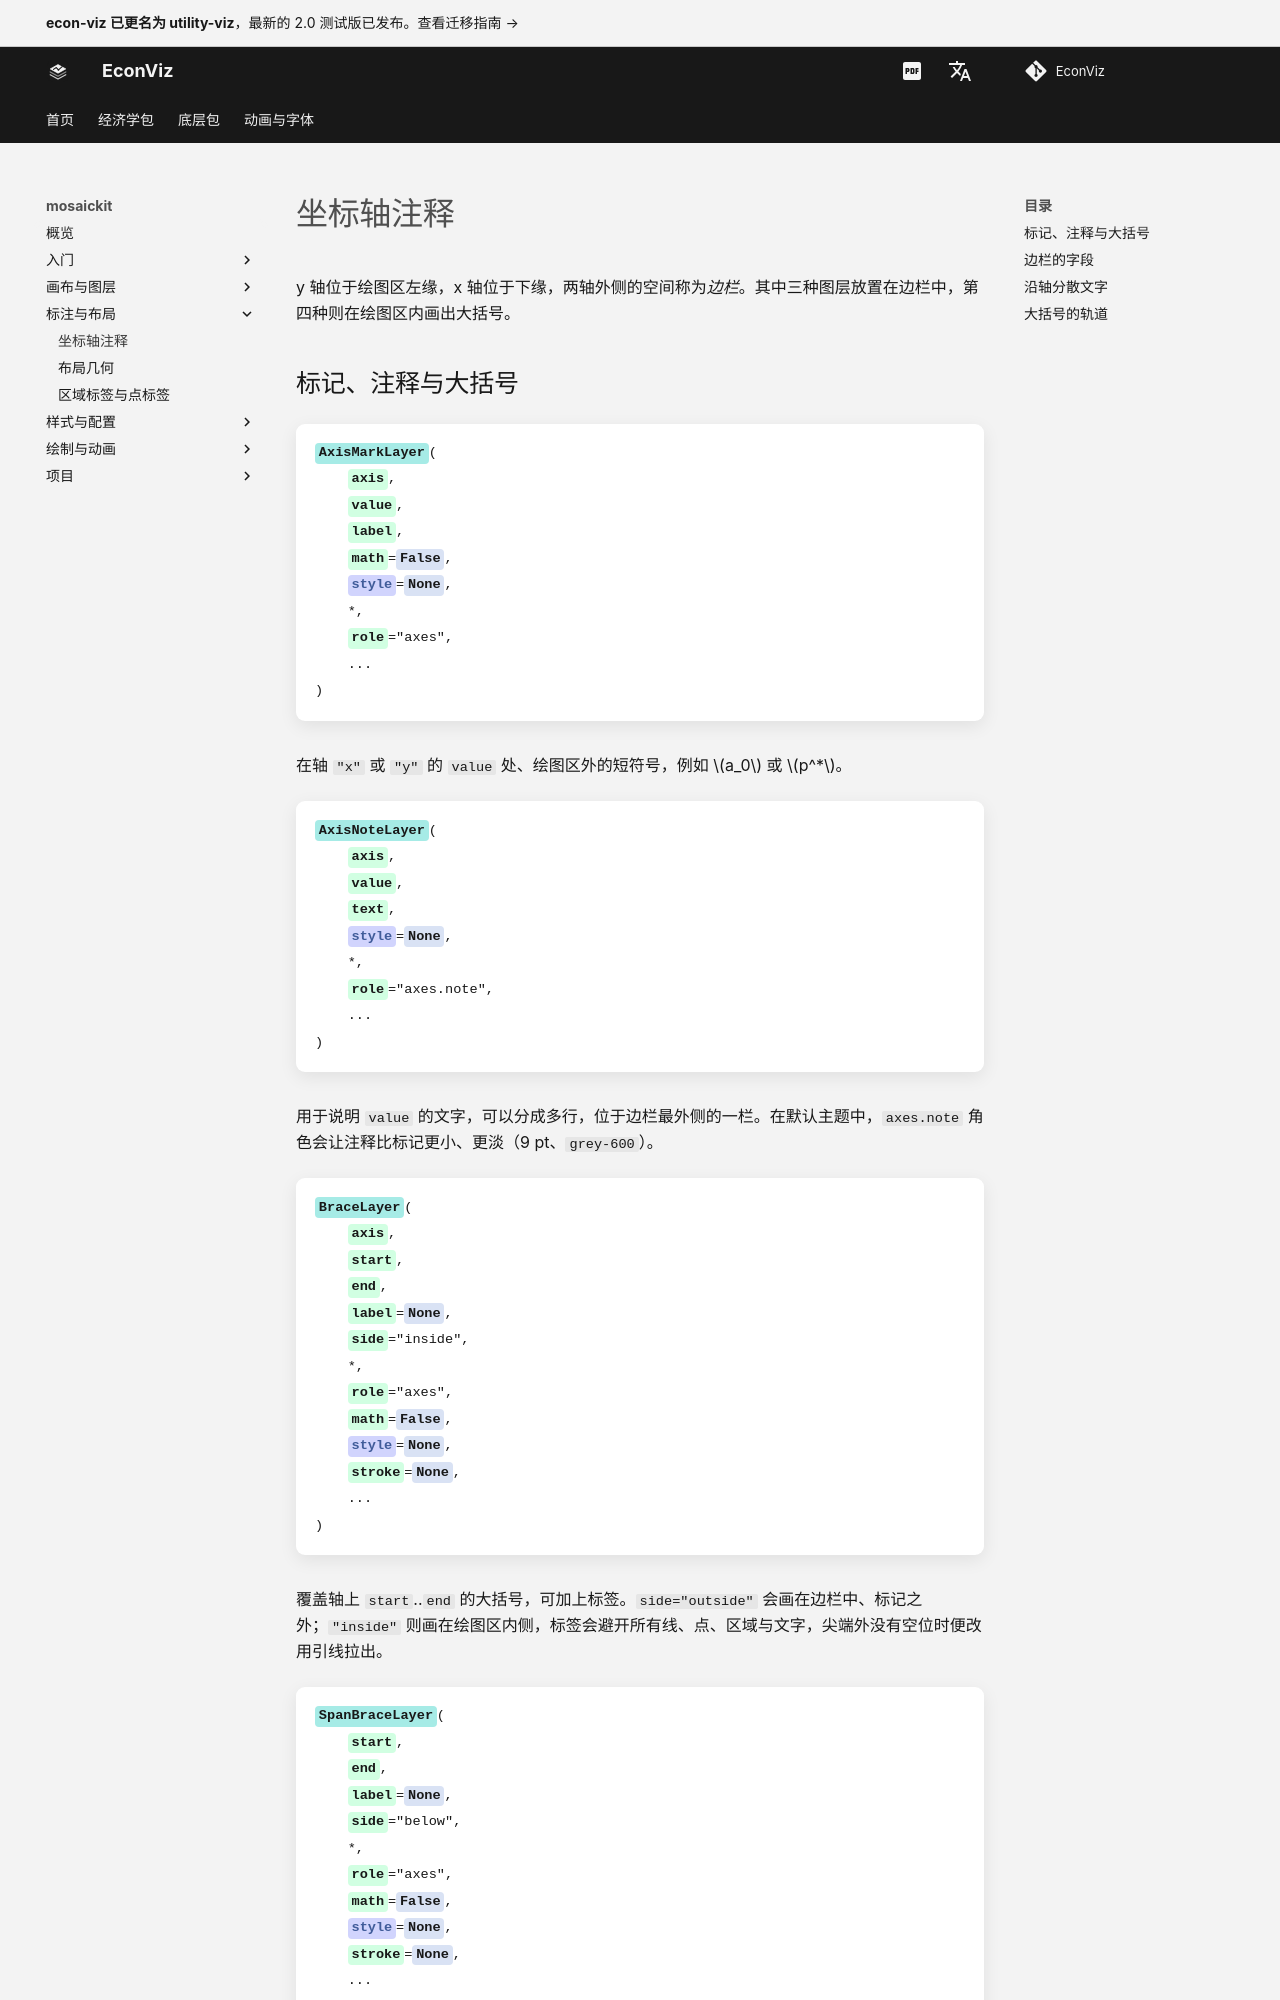

repository: EconViz/econ-viz-docs · page: zh-CN/mosaickit/guides/annotations/index.html · generator: mkdocs

---
seo_title: "坐标轴注释"
---

# 坐标轴注释

<span id="sec-annotations"></span>

y 轴位于绘图区左缘，x 轴位于下缘，两轴外侧的空间称为*边栏*。其中三种图层放置在边栏中，第四种则在绘图区内画出大括号。

## 标记、注释与大括号

<!-- api: agora.mosaickit.guides_annotations_1 -->

在轴 `"x"` 或 `"y"` 的 `value` 处、绘图区外的短符号，例如 $a_0$ 或 $p^*$。

<!-- api: agora.mosaickit.guides_annotations_2 -->

用于说明 `value` 的文字，可以分成多行，位于边栏最外侧的一栏。在默认主题中，`axes.note` 角色会让注释比标记更小、更淡（9 pt、`grey-600`）。

<!-- api: agora.mosaickit.guides_annotations_3 -->

覆盖轴上 `start`..`end` 的大括号，可加上标签。`side="outside"` 会画在边栏中、标记之外；`"inside"` 则画在绘图区内侧，标签会避开所有线、点、区域与文字，尖端外没有空位时便改用引线拉出。

<!-- api: agora.mosaickit.guides_annotations_4 -->

绘图区内两点之间的大括号。跨距必须是水平（`side` 为 `"above"` 或 `"below"`）或垂直（`"left"` 或 `"right"`）；大括号会朝 `side` 凸出，与两点相距 4 pt、深 8 pt。标签位于尖端之外，并会避开其他所有内容（详见[区域标签与点标签](labels.md#sec-labels)）。

```python
from mosaickit import (
    AxisMarkLayer,
    AxisNoteLayer,
    BraceLayer,
    Canvas,
    quadrant_axes,
)

canvas = Canvas().extend(quadrant_axes(10, 10))
for value, symbol, note in [
    (7, "a_1", "Upper\nvalue"),
    (5, "a_0", "Lower\nvalue"),
]:
    canvas.add(AxisMarkLayer("y", value, symbol, math=True))
    canvas.add(AxisNoteLayer("y", value, note))
canvas.add(BraceLayer("y", 5, 7, "Span", side="outside"))
canvas.add(AxisMarkLayer("x", 6, "b", math=True))
```

<span id="fig-gutter"></span>

<figure class="ev-fig" markdown>

![y 轴边栏的标记与注记](../../../assets/mosaickit/agora/annotations/gutter.zh-CN.svg){ .ev-figure-sm }
